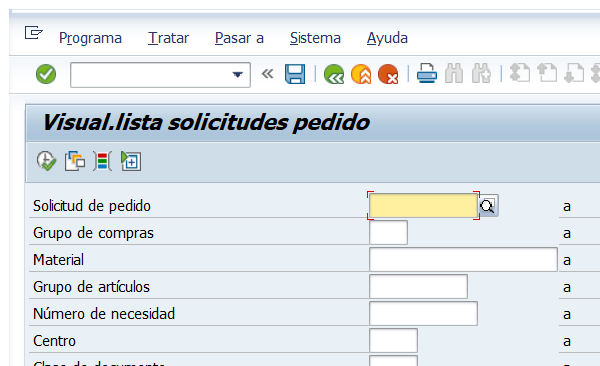
Workflow: SAP_ ME5A Ingresa Cabecera

Step 1: Attach Window ME5A on the element in window 'Visual.lista solicitudes pedido' (saplogon.exe)

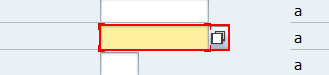
Step 2: type "[now.ToString("dd/MM/yyyy").Replace("/",".")]" into 'GuiCTextField  S_FRGDT-...'

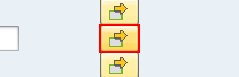
Step 3: click

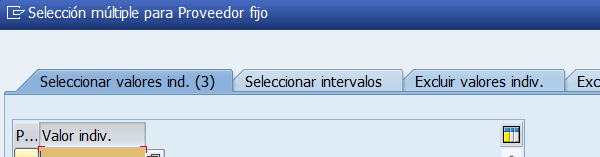
Step 4: Attach Window 'saplogon.exe Selección' on the dialog in window 'Selección múltiple para Proveedor fijo' (saplogon.exe)

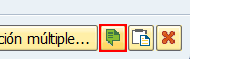
Step 5: click

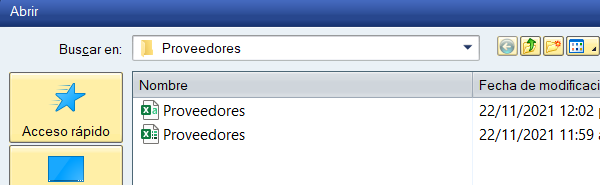
Step 6: Attach Window Adjuntar csv on the dialog in window 'Abrir' (saplogon.exe)

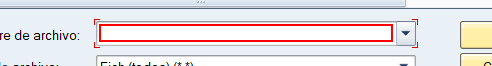
Step 7: type "[in_Config("RutaProveedoresCSV").ToString+ "[k(enter)]"]"

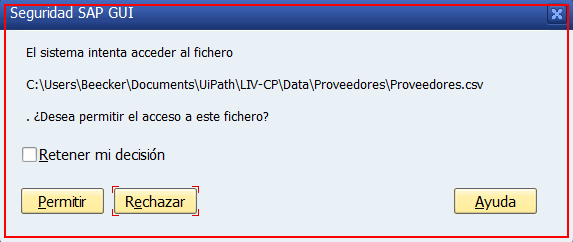
Step 8: find

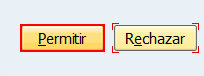
Step 9 [then]: click in window 'Seguridad SAP GUI' (saplogon.exe)

Step 10: Attach Window 'saplogon.exe Selección' on the dialog in window 'Selección múltiple para Proveedor fijo' (saplogon.exe) (same screen as step 4)

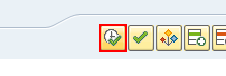
Step 11: click

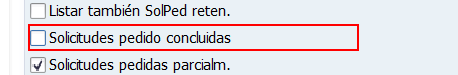
Step 12: check

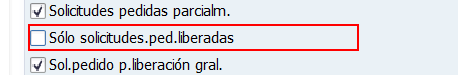
Step 13: check

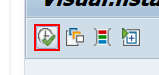
Step 14: click
